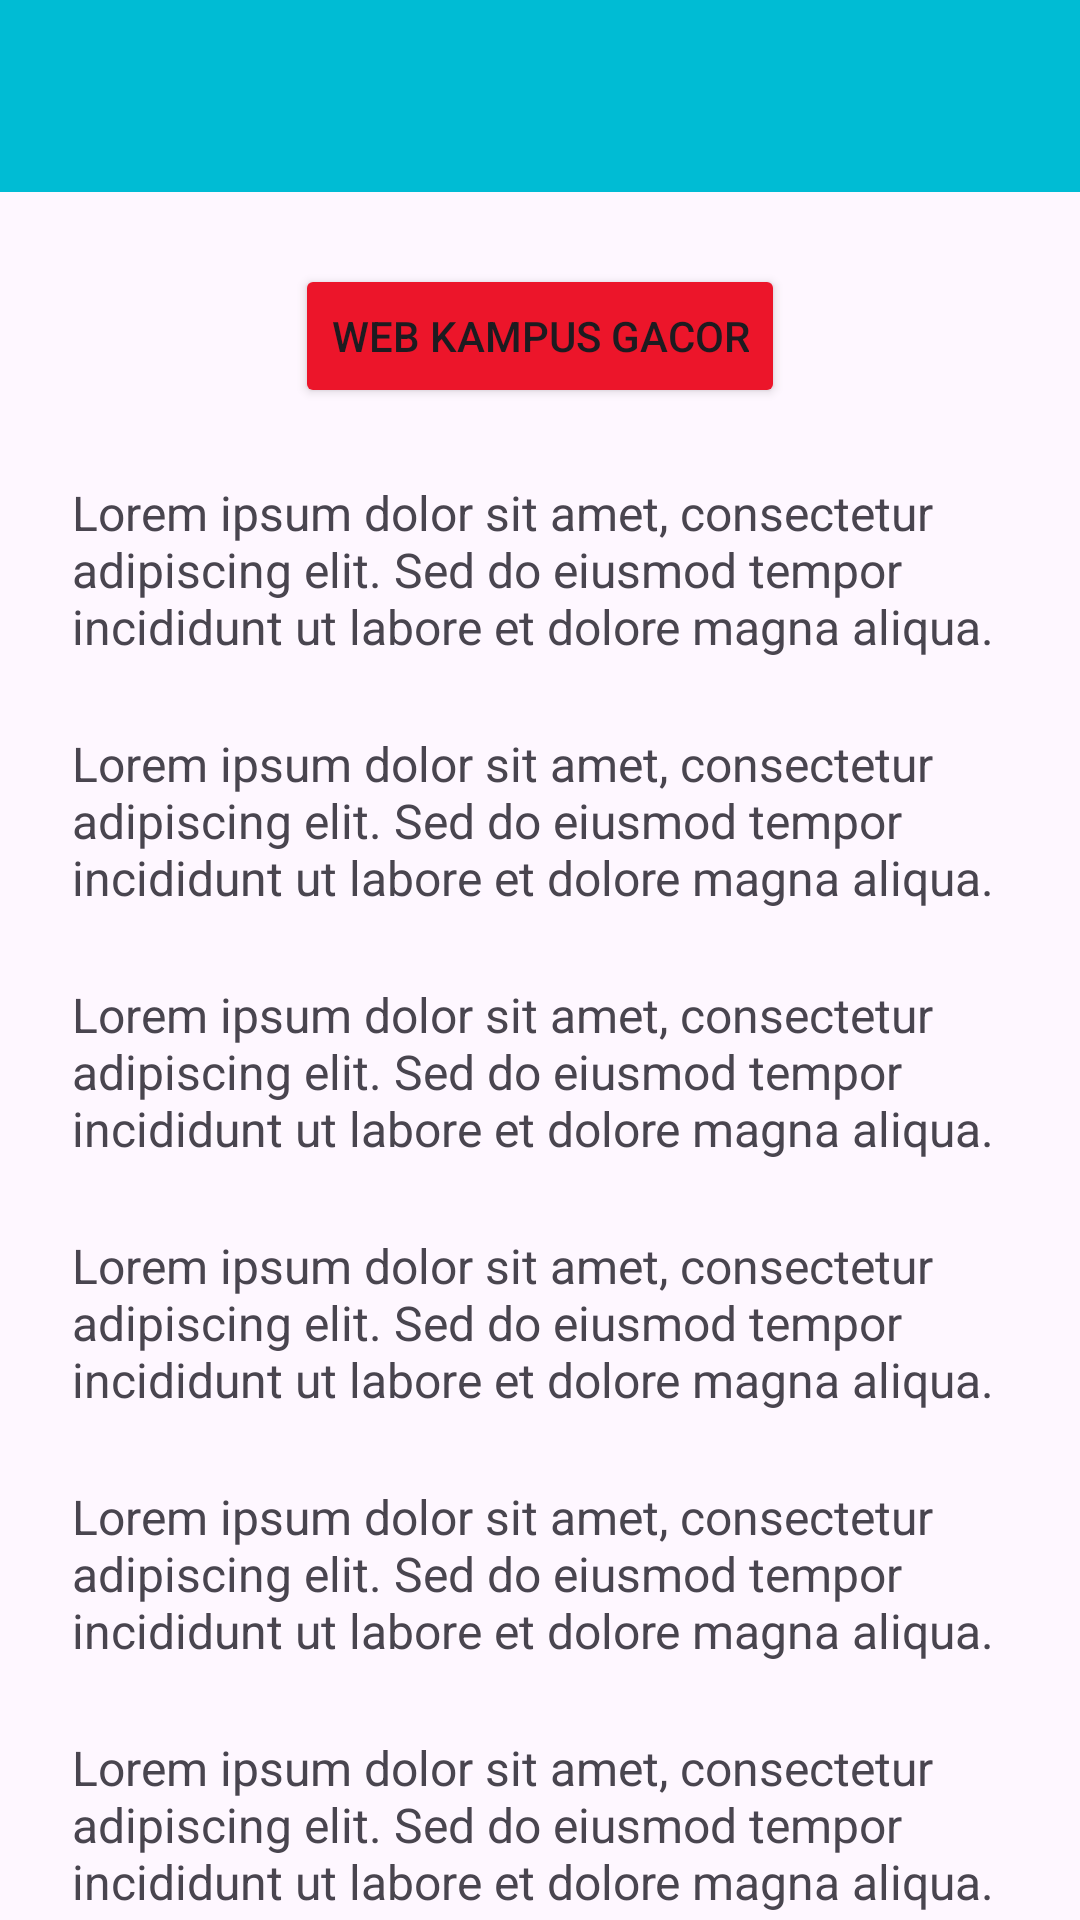

Here is an Android app screen rendered from its layout file. Give the layout XML and the strings, colors and styles it references.
<!-- AndroidManifest.xml: application theme Theme.LadyMobile -->
<!-- res/layout/activity_fifth.xml -->
<?xml version="1.0" encoding="utf-8"?>
<LinearLayout
    xmlns:android="http://schemas.android.com/apk/res/android"
    xmlns:app="http://schemas.android.com/apk/res-auto"
    xmlns:tools="http://schemas.android.com/tools"
    android:id="@+id/main"
    android:layout_width="match_parent"
    android:layout_height="match_parent"
    android:orientation="vertical"
    tools:context=".pertemuan_5.FifthActivity">


    <com.google.android.material.appbar.AppBarLayout
        android:layout_width="match_parent"
        android:layout_height="wrap_content">

        <androidx.appcompat.widget.Toolbar
            android:backgroundTint="#00BCD4"
            android:id="@+id/toolbar"
            android:layout_width="match_parent"
            android:layout_height="?attr/actionBarSize"
            android:background="?attr/colorPrimary"
            app:subtitleTextColor="@android:color/white"
            app:titleTextColor="@android:color/white" />

    </com.google.android.material.appbar.AppBarLayout>


    <androidx.core.widget.NestedScrollView
        android:layout_width="match_parent"
        android:layout_height="match_parent"
        android:clipToPadding="false"
        android:padding="24dp">

        <LinearLayout
            android:layout_width="match_parent"
            android:layout_height="wrap_content"
            android:gravity="center_horizontal"
            android:orientation="vertical">

            <Button
                android:backgroundTint="#EC152A"
                android:id="@+id/btnWebView"
                android:layout_width="wrap_content"
                android:layout_height="wrap_content"
                android:text="Web Kampus gacor"
                app:icon="@drawable/web"
                app:iconGravity="textStart" />


            <TextView
                android:layout_width="match_parent"
                android:layout_height="wrap_content"
                android:layout_marginTop="24dp"
                android:text="Lorem ipsum dolor sit amet, consectetur adipiscing elit. Sed do eiusmod tempor incididunt ut labore et dolore magna aliqua."
                android:textSize="16sp" />

            <TextView
                android:layout_width="match_parent"
                android:layout_height="wrap_content"
                android:layout_marginTop="24dp"
                android:text="Lorem ipsum dolor sit amet, consectetur adipiscing elit. Sed do eiusmod tempor incididunt ut labore et dolore magna aliqua."
                android:textSize="16sp" />

            <TextView
                android:layout_width="match_parent"
                android:layout_height="wrap_content"
                android:layout_marginTop="24dp"
                android:text="Lorem ipsum dolor sit amet, consectetur adipiscing elit. Sed do eiusmod tempor incididunt ut labore et dolore magna aliqua."
                android:textSize="16sp" />

            <TextView
                android:layout_width="match_parent"
                android:layout_height="wrap_content"
                android:layout_marginTop="24dp"
                android:text="Lorem ipsum dolor sit amet, consectetur adipiscing elit. Sed do eiusmod tempor incididunt ut labore et dolore magna aliqua."
                android:textSize="16sp" />

            <TextView
                android:layout_width="match_parent"
                android:layout_height="wrap_content"
                android:layout_marginTop="24dp"
                android:text="Lorem ipsum dolor sit amet, consectetur adipiscing elit. Sed do eiusmod tempor incididunt ut labore et dolore magna aliqua."
                android:textSize="16sp" />

            <TextView
                android:layout_width="match_parent"
                android:layout_height="wrap_content"
                android:layout_marginTop="24dp"
                android:text="Lorem ipsum dolor sit amet, consectetur adipiscing elit. Sed do eiusmod tempor incididunt ut labore et dolore magna aliqua."
                android:textSize="16sp" />

            <TextView
                android:layout_width="match_parent"
                android:layout_height="wrap_content"
                android:layout_marginTop="24dp"
                android:text="Lorem ipsum dolor sit amet, consectetur adipiscing elit. Sed do eiusmod tempor incididunt ut labore et dolore magna aliqua."
                android:textSize="16sp" />

            <TextView
                android:layout_width="match_parent"
                android:layout_height="wrap_content"
                android:layout_marginTop="24dp"
                android:text="Lorem ipsum dolor sit amet, consectetur adipiscing elit. Sed do eiusmod tempor incididunt ut labore et dolore magna aliqua."
                android:textSize="16sp" />

            <TextView
                android:layout_width="match_parent"
                android:layout_height="wrap_content"
                android:layout_marginTop="24dp"
                android:text="Lorem ipsum dolor sit amet, consectetur adipiscing elit. Sed do eiusmod tempor incididunt ut labore et dolore magna aliqua."
                android:textSize="16sp" />
            <TextView
                android:layout_width="match_parent"
                android:layout_height="wrap_content"
                android:layout_marginTop="24dp"
                android:text="Lorem ipsum dolor sit amet, consectetur adipiscing elit. Sed do eiusmod tempor incididunt ut labore et dolore magna aliqua."
                android:textSize="16sp" />
            <TextView
                android:layout_width="match_parent"
                android:layout_height="wrap_content"
                android:layout_marginTop="24dp"
                android:text="Lorem ipsum dolor sit amet, consectetur adipiscing elit. Sed do eiusmod tempor incididunt ut labore et dolore magna aliqua."
                android:textSize="16sp" />

            <TextView
                android:layout_width="match_parent"
                android:layout_height="wrap_content"
                android:layout_marginTop="24dp"
                android:text="Lorem ipsum dolor sit amet, consectetur adipiscing elit. Sed do eiusmod tempor incididunt ut labore et dolore magna aliqua."
                android:textSize="16sp" />

            <TextView
                android:layout_width="match_parent"
                android:layout_height="wrap_content"
                android:layout_marginTop="24dp"
                android:text="Lorem ipsum dolor sit amet, consectetur adipiscing elit. Sed do eiusmod tempor incididunt ut labore et dolore magna aliqua."
                android:textSize="16sp" />


        </LinearLayout>

    </androidx.core.widget.NestedScrollView>

</LinearLayout>
<!-- resources referenced by this layout -->
<resources>
  <!-- drawable web (drawable) -->
  <vector xmlns:android="http://schemas.android.com/apk/res/android"
      android:height="24dp"
      android:tint="#FFFFFF"
      android:viewportHeight="960"
      android:viewportWidth="960"
      android:width="24dp">
        
      <path android:fillColor="@android:color/white"
          android:pathData="M200,680L200,400L280,400L280,680L200,680ZM440,680L440,400L520,400L520,680L440,680ZM80,320L80,240L480,40L880,240L880,320L80,320ZM259,240L701,240L480,130L259,240ZM80,840L80,760L562,760Q564,781 567,800.5Q570,820 576,840L80,840ZM680,530L680,400L760,400L760,490L680,530ZM800,960Q731,943 685.5,880.5Q640,818 640,742L640,640L800,560L960,640L960,742Q960,818 914.5,880.5Q869,943 800,960ZM771,840L910,702L868,660L771,755L732,716L690,759L771,840ZM259,240L480,240L701,240L259,240Z"/>
      
  </vector>
  <style name="Theme.LadyMobile" parent="Base.Theme.LadyMobile" />
  <style name="Base.Theme.LadyMobile" parent="Theme.Material3.DayNight.NoActionBar">
          
          
      </style>
</resources>
